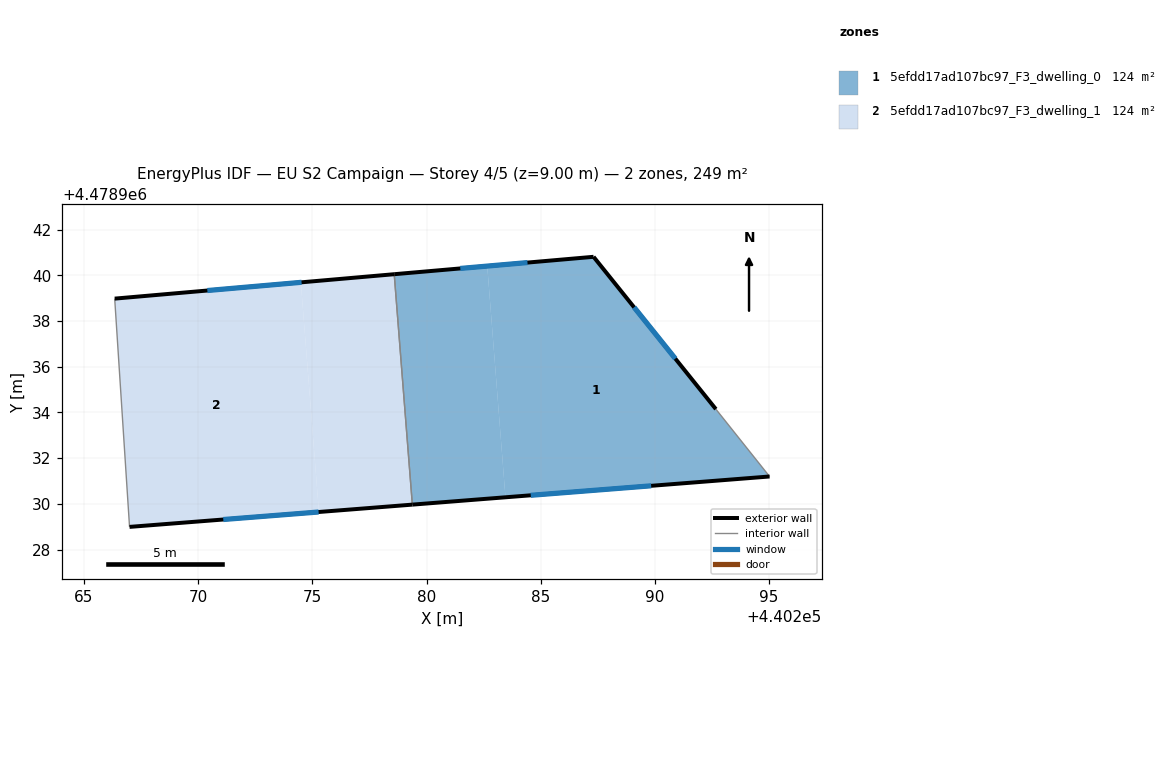
=== STOREY PLAN SPEC (per zone: floor XY polygon, exterior-wall plan segments, windows/doors) ===
zone 1: 5efdd17ad107bc97_F3_dwelling_0  (124.4 m²)
  floor: (440292.67, 4478934.15) (440295.02, 4478931.20) (440283.46, 4478930.29) (440282.66, 4478940.41) (440287.31, 4478940.82)
  floor: (440282.66, 4478940.41) (440283.46, 4478930.29) (440279.38, 4478929.97) (440278.59, 4478940.05)
  exterior wall: (440279.38, 4478929.96) – (440295.02, 4478931.20)  [15.7 m]
    window: (440284.56, 4478930.37) – (440289.84, 4478930.79)  [5.3 m²]
  exterior wall: (440287.31, 4478940.82) – (440278.59, 4478940.05)  [8.8 m]
    window: (440284.42, 4478940.56) – (440281.48, 4478940.31)  [3.0 m²]
  exterior wall: (440292.67, 4478934.15) – (440287.31, 4478940.82)  [8.6 m]
    window: (440290.89, 4478936.36) – (440289.09, 4478938.61)  [2.9 m²]
  interior walls: 2
zone 2: 5efdd17ad107bc97_F3_dwelling_1  (124.4 m²)
  floor: (440278.59, 4478940.05) (440279.38, 4478929.97) (440275.29, 4478929.64) (440274.50, 4478939.70)
  floor: (440274.50, 4478939.70) (440275.29, 4478929.64) (440267.00, 4478928.99) (440266.35, 4478938.99)
  exterior wall: (440278.59, 4478940.05) – (440266.35, 4478938.99)  [12.3 m]
    window: (440274.53, 4478939.70) – (440270.40, 4478939.34)  [4.2 m²]
  exterior wall: (440267.00, 4478928.99) – (440279.38, 4478929.96)  [12.4 m]
    window: (440271.10, 4478929.31) – (440275.27, 4478929.64)  [4.2 m²]
  interior walls: 2

=== DERIVED (storey summary) ===
Building: EU S2 Campaign
Storey: 4 of 5  (floor level z = 9.00 m)
Storey gross floor area: 248.7 m²
Zones on this storey: 2
  - 5efdd17ad107bc97_F3_dwelling_0: floor 124.4 m²; exterior wall 33.0 m (99.0 m²); 3 window(s) 11.2 m²; WWR 11.4%
  - 5efdd17ad107bc97_F3_dwelling_1: floor 124.4 m²; exterior wall 24.7 m (74.1 m²); 2 window(s) 8.4 m²; WWR 11.4%
Zone adjacency (shared interzone walls):
  - 5efdd17ad107bc97_F3_dwelling_0 ↔ 5efdd17ad107bc97_F3_dwelling_1